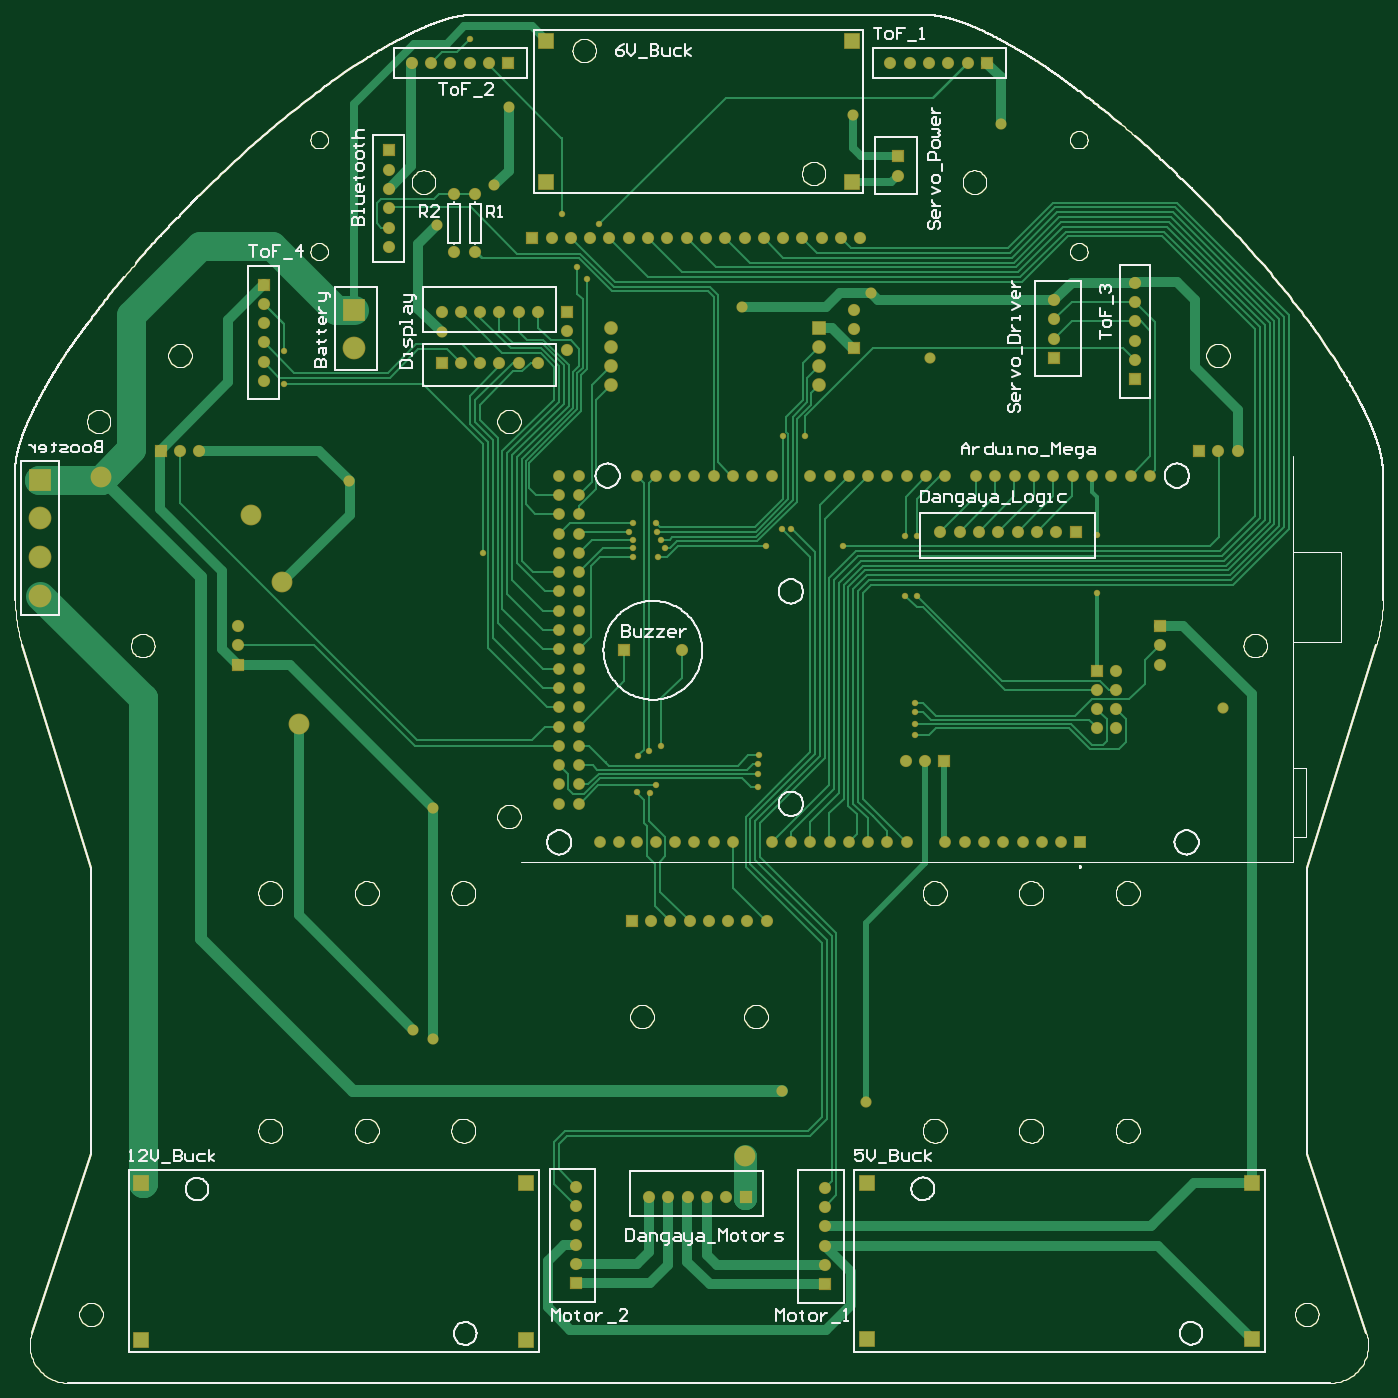
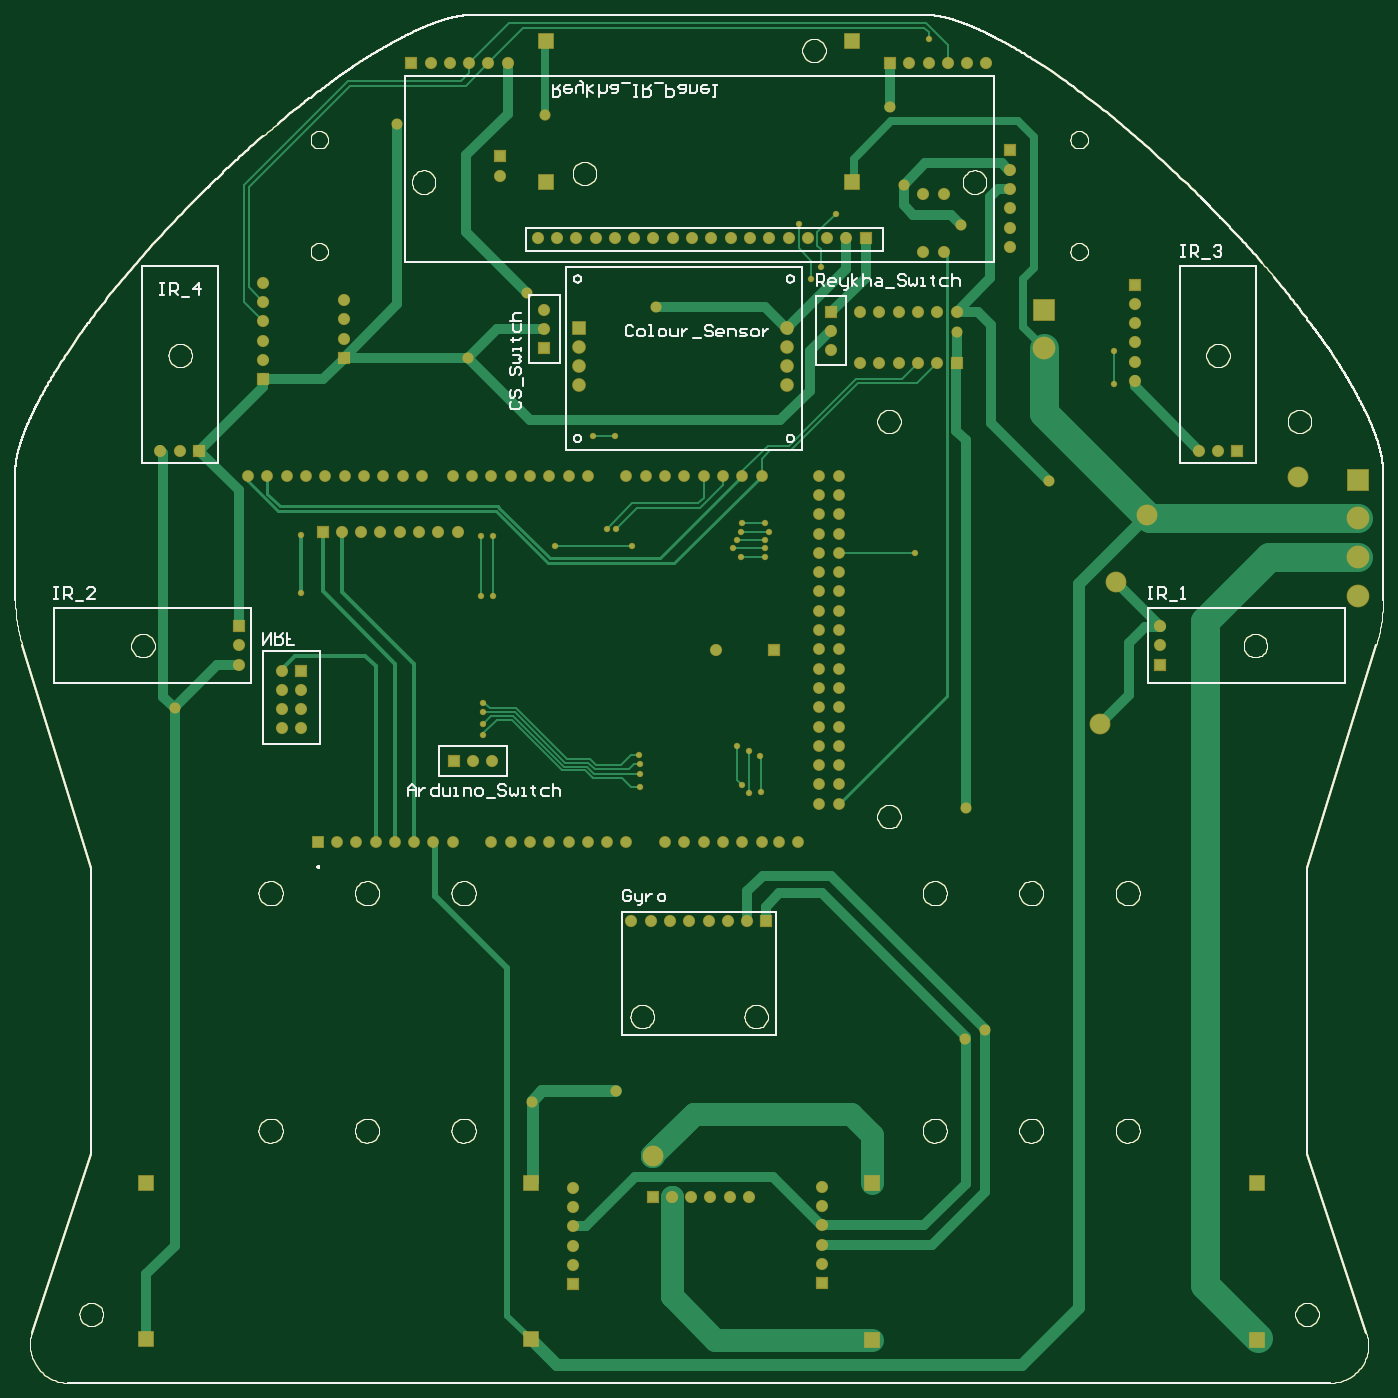
Circuit board: 7 layer files. Board 180.0 x 180.0 mm.
- bottom_copper: SLRC_2019_Robot_PCB_Main.GBL (80701 bytes)
- bottom_silk: SLRC_2019_Robot_PCB_Main.GBO (76006 bytes)
- bottom_mask: SLRC_2019_Robot_PCB_Main.GBS (71426 bytes)
- outline: SLRC_2019_Robot_PCB_Main.GM1 (64840 bytes)
- top_copper: SLRC_2019_Robot_PCB_Main.GTL (93628 bytes)
- top_silk: SLRC_2019_Robot_PCB_Main.GTO (93972 bytes)
- top_mask: SLRC_2019_Robot_PCB_Main.GTS (71425 bytes)

=== bottom_copper: SLRC_2019_Robot_PCB_Main.GBL (80701 bytes, source omitted) ===
=== bottom_silk: SLRC_2019_Robot_PCB_Main.GBO (76006 bytes, source omitted) ===
=== bottom_mask: SLRC_2019_Robot_PCB_Main.GBS (71426 bytes, source omitted) ===
=== outline: SLRC_2019_Robot_PCB_Main.GM1 (64840 bytes, source omitted) ===
=== top_copper: SLRC_2019_Robot_PCB_Main.GTL (93628 bytes, source omitted) ===
=== top_silk: SLRC_2019_Robot_PCB_Main.GTO (93972 bytes, source omitted) ===
=== top_mask: SLRC_2019_Robot_PCB_Main.GTS (71425 bytes, source omitted) ===
